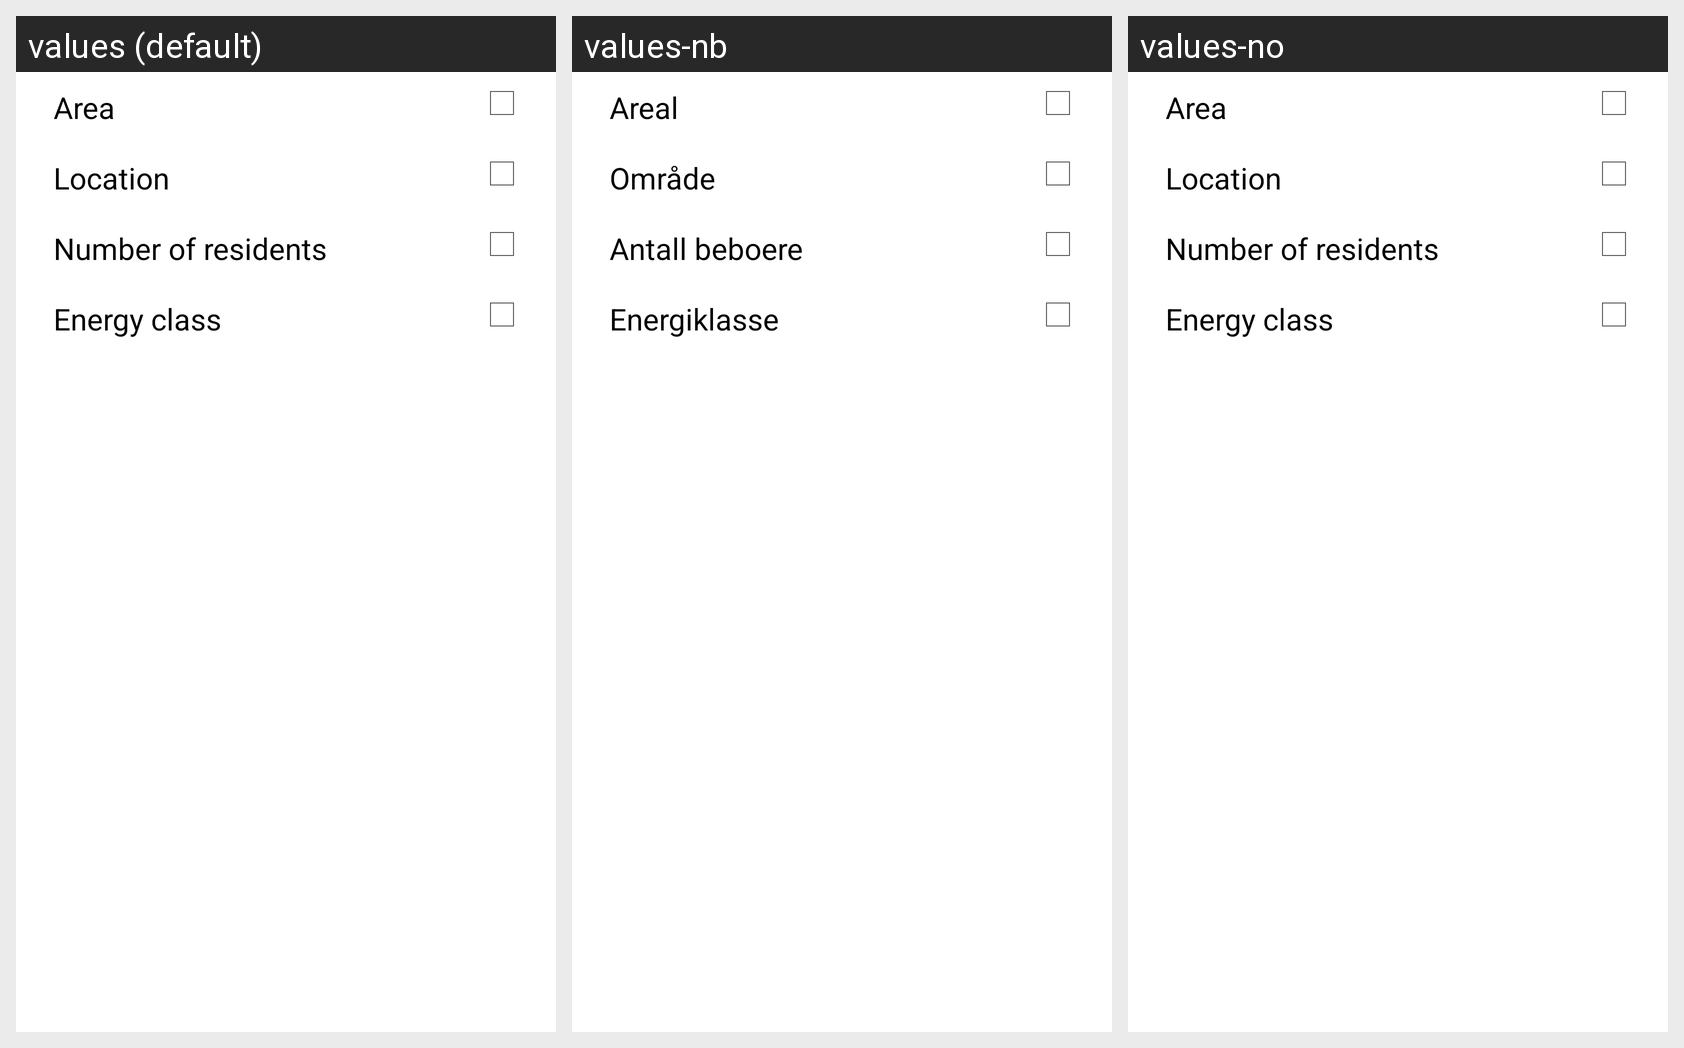

The Android screen above is rendered under several locales of the same app. Produce the string resources it draws, with the default and per-locale values.
Android screen res/layout/dialog_filter_compare.xml rendered under 3 locales, left to right: values (default), values-nb, values-no. Device: Nexus 5 (rendered at 1080×1920; each locale shown at half size, 540×960, under a caption strip naming it); theme AppTheme.
Strings drawn on this screen, with the default value and each locale's value (text and hints the layout hard-codes, and strings that could not be matched under every locale, appear in the picture but are not listed):

area_comparison_setting
  values: Area
  values-nb: Areal
  values-no: Area  [not translated; the default value is used]

location_comparison_setting
  values: Location
  values-nb: Område
  values-no: Location  [not translated; the default value is used]

res_comparison_setting
  values: Number of residents
  values-nb: Antall beboere
  values-no: Number of residents  [not translated; the default value is used]

energy_comparison_setting
  values: Energy class
  values-nb: Energiklasse
  values-no: Energy class  [not translated; the default value is used]
